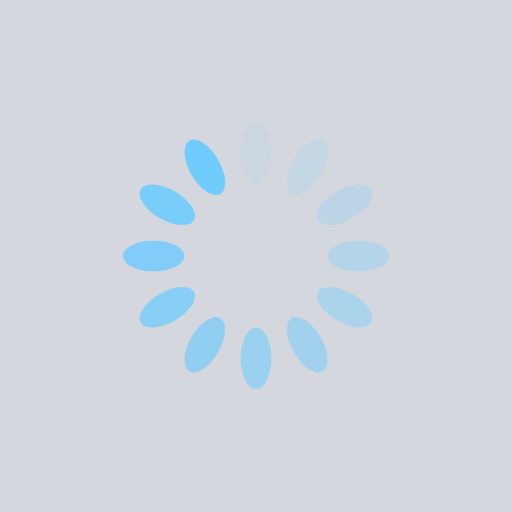
t = 0.00 s
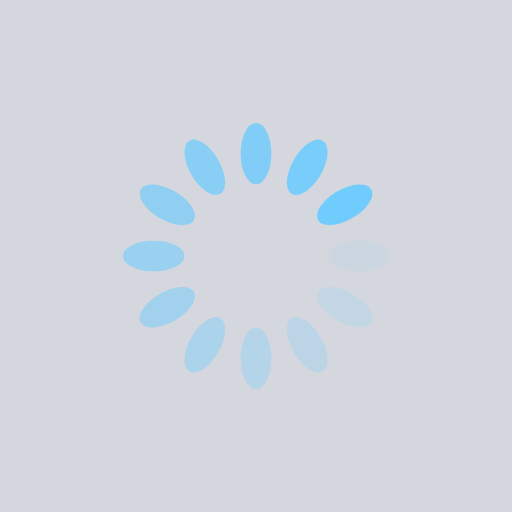
t = 0.25 s
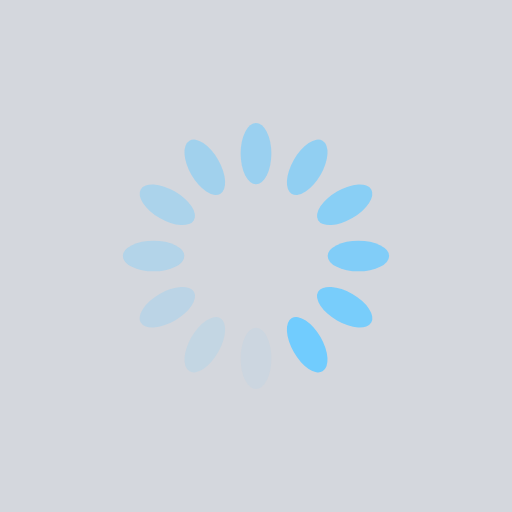
t = 0.50 s
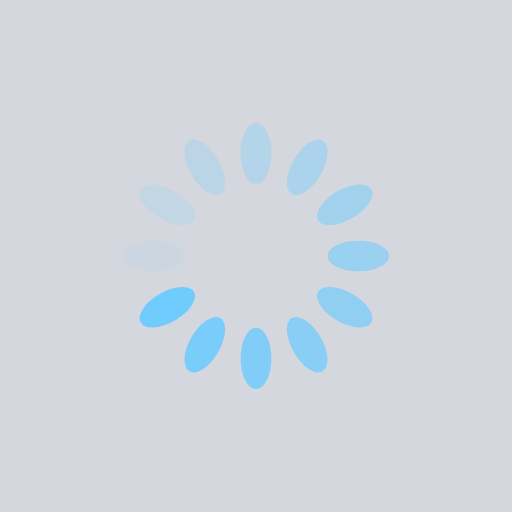
t = 0.75 s

The animated SVG that drew these frames (rendered in a browser with its animation timeline set to each time). Animation: 12 SMIL elements (animate=12); one cycle of 1.00 s, repeats indefinitely.

<?xml version="1.0" encoding="utf-8"?>
<svg xmlns="http://www.w3.org/2000/svg" xmlns:xlink="http://www.w3.org/1999/xlink" style="margin: auto; background: rgb(212, 215, 221); display: block; shape-rendering: auto;" width="200px" height="200px" viewBox="0 0 100 100" preserveAspectRatio="xMidYMid">
<g transform="rotate(0 50 50)">
  <rect x="47" y="24" rx="3" ry="6" width="6" height="12" fill="#71ccfe">
    <animate attributeName="opacity" values="1;0" keyTimes="0;1" dur="1s" begin="-0.9166666666666666s" repeatCount="indefinite"></animate>
  </rect>
</g><g transform="rotate(30 50 50)">
  <rect x="47" y="24" rx="3" ry="6" width="6" height="12" fill="#71ccfe">
    <animate attributeName="opacity" values="1;0" keyTimes="0;1" dur="1s" begin="-0.8333333333333334s" repeatCount="indefinite"></animate>
  </rect>
</g><g transform="rotate(60 50 50)">
  <rect x="47" y="24" rx="3" ry="6" width="6" height="12" fill="#71ccfe">
    <animate attributeName="opacity" values="1;0" keyTimes="0;1" dur="1s" begin="-0.75s" repeatCount="indefinite"></animate>
  </rect>
</g><g transform="rotate(90 50 50)">
  <rect x="47" y="24" rx="3" ry="6" width="6" height="12" fill="#71ccfe">
    <animate attributeName="opacity" values="1;0" keyTimes="0;1" dur="1s" begin="-0.6666666666666666s" repeatCount="indefinite"></animate>
  </rect>
</g><g transform="rotate(120 50 50)">
  <rect x="47" y="24" rx="3" ry="6" width="6" height="12" fill="#71ccfe">
    <animate attributeName="opacity" values="1;0" keyTimes="0;1" dur="1s" begin="-0.5833333333333334s" repeatCount="indefinite"></animate>
  </rect>
</g><g transform="rotate(150 50 50)">
  <rect x="47" y="24" rx="3" ry="6" width="6" height="12" fill="#71ccfe">
    <animate attributeName="opacity" values="1;0" keyTimes="0;1" dur="1s" begin="-0.5s" repeatCount="indefinite"></animate>
  </rect>
</g><g transform="rotate(180 50 50)">
  <rect x="47" y="24" rx="3" ry="6" width="6" height="12" fill="#71ccfe">
    <animate attributeName="opacity" values="1;0" keyTimes="0;1" dur="1s" begin="-0.4166666666666667s" repeatCount="indefinite"></animate>
  </rect>
</g><g transform="rotate(210 50 50)">
  <rect x="47" y="24" rx="3" ry="6" width="6" height="12" fill="#71ccfe">
    <animate attributeName="opacity" values="1;0" keyTimes="0;1" dur="1s" begin="-0.3333333333333333s" repeatCount="indefinite"></animate>
  </rect>
</g><g transform="rotate(240 50 50)">
  <rect x="47" y="24" rx="3" ry="6" width="6" height="12" fill="#71ccfe">
    <animate attributeName="opacity" values="1;0" keyTimes="0;1" dur="1s" begin="-0.25s" repeatCount="indefinite"></animate>
  </rect>
</g><g transform="rotate(270 50 50)">
  <rect x="47" y="24" rx="3" ry="6" width="6" height="12" fill="#71ccfe">
    <animate attributeName="opacity" values="1;0" keyTimes="0;1" dur="1s" begin="-0.16666666666666666s" repeatCount="indefinite"></animate>
  </rect>
</g><g transform="rotate(300 50 50)">
  <rect x="47" y="24" rx="3" ry="6" width="6" height="12" fill="#71ccfe">
    <animate attributeName="opacity" values="1;0" keyTimes="0;1" dur="1s" begin="-0.08333333333333333s" repeatCount="indefinite"></animate>
  </rect>
</g><g transform="rotate(330 50 50)">
  <rect x="47" y="24" rx="3" ry="6" width="6" height="12" fill="#71ccfe">
    <animate attributeName="opacity" values="1;0" keyTimes="0;1" dur="1s" begin="0s" repeatCount="indefinite"></animate>
  </rect>
</g>
<!-- [ldio] generated by https://loading.io/ --></svg>
